Image classification data set "Weedcottonberli" (RituGaba/Weedcottonberli on GitHub). Class labels (2): cotton, weed.

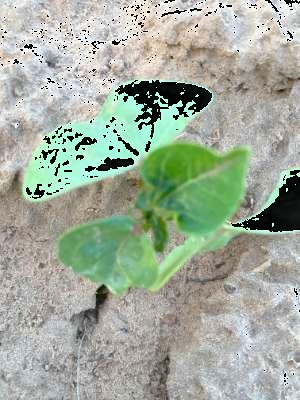
Label: cotton

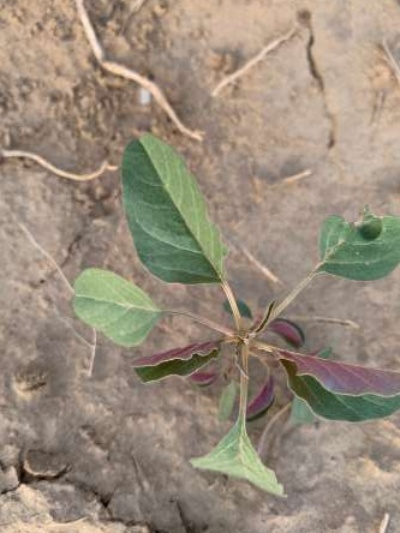
Label: weed

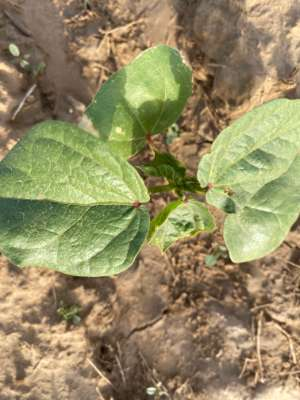
Label: cotton

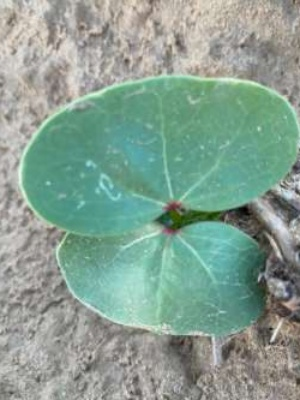
Label: cotton

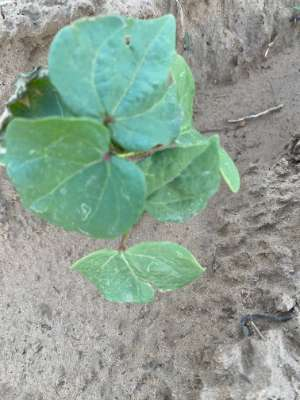
Label: weed

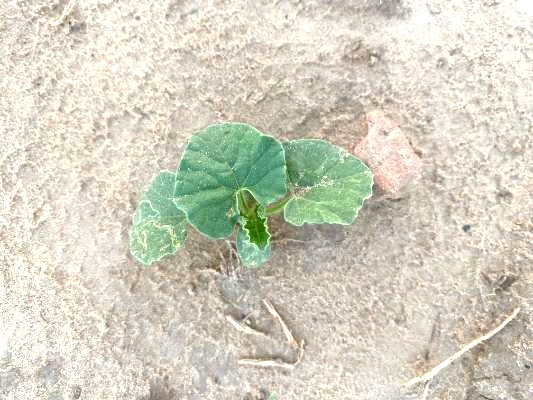
Label: weed
